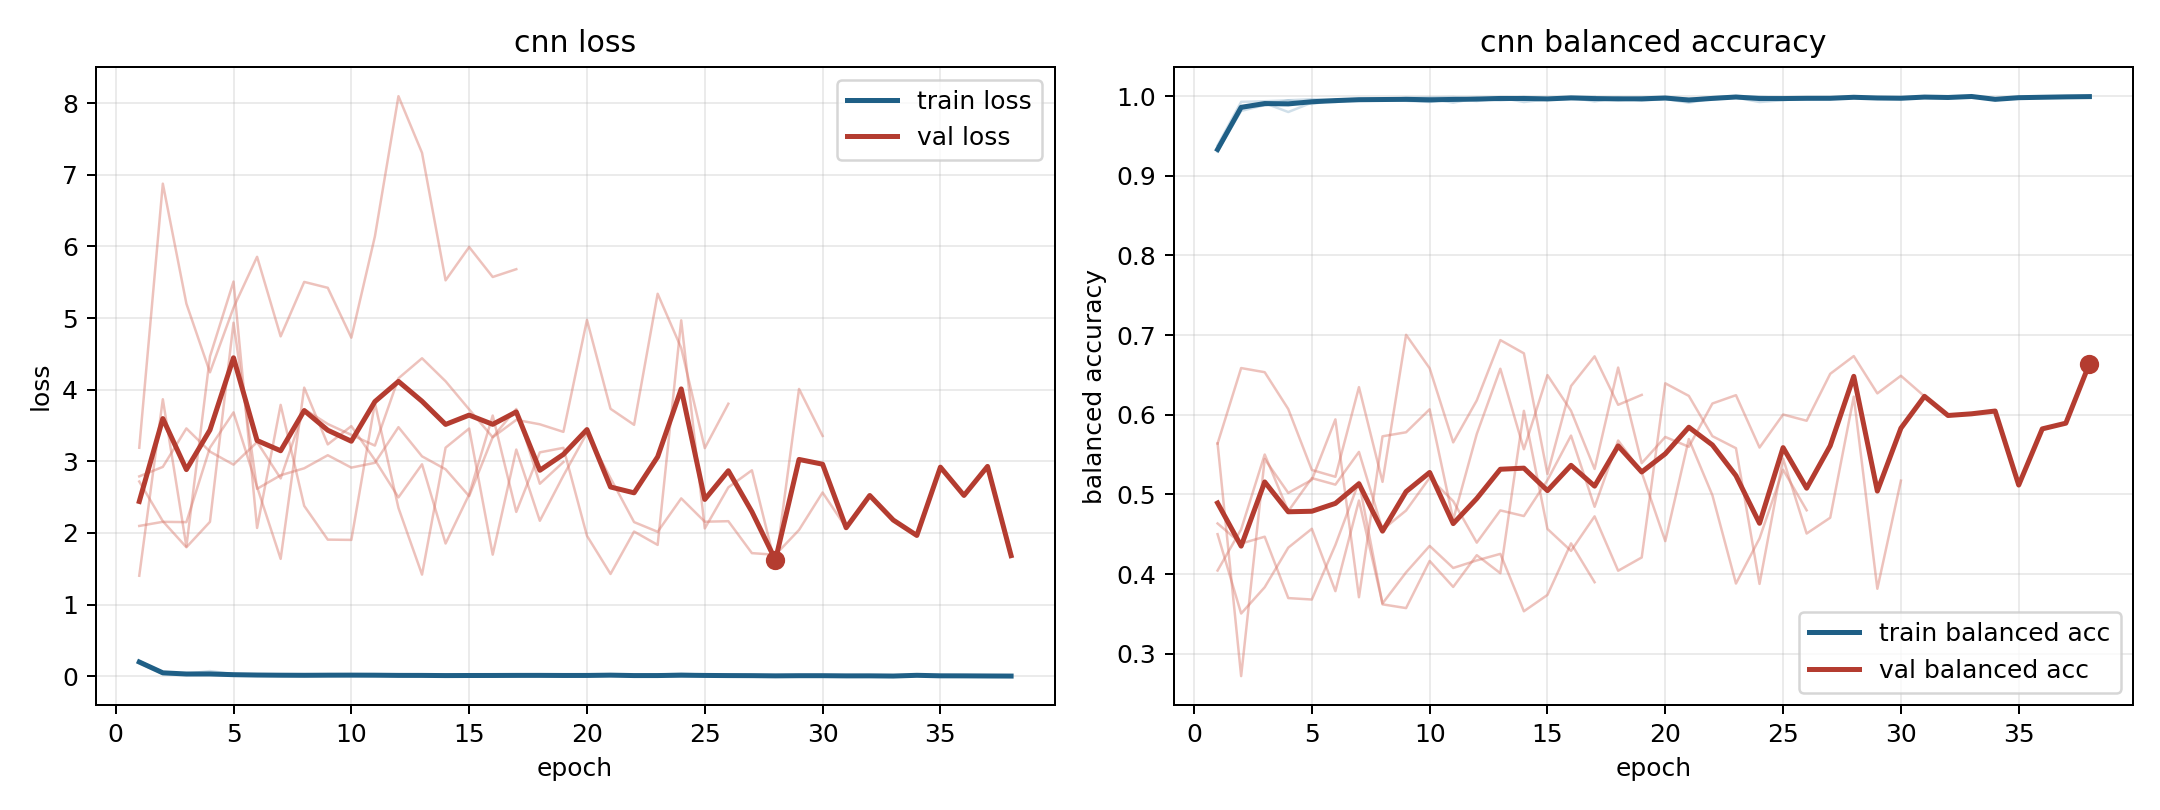

Data behind this chart, as committed beside it:
model, fold, epoch, train_loss, train_balanced_accuracy, val_loss, val_balanced_accuracy
cnn, 1, 1, 0.2093, 0.9302, 2.718, 0.5638
cnn, 1, 2, 0.04918, 0.9861, 2.164, 0.6586
cnn, 1, 3, 0.03579, 0.9884, 1.8, 0.6534
cnn, 1, 4, 0.01952, 0.9948, 2.155, 0.6072
cnn, 1, 5, 0.02582, 0.9901, 4.935, 0.5307
cnn, 1, 6, 0.01483, 0.9954, 2.616, 0.5222
cnn, 1, 7, 0.01168, 0.9966, 2.806, 0.6347
cnn, 1, 8, 0.01222, 0.9965, 2.903, 0.5158
cnn, 1, 9, 0.00935, 0.9969, 3.085, 0.7004
cnn, 1, 10, 0.01262, 0.9959, 2.912, 0.6584
cnn, 1, 11, 0.01682, 0.996, 2.979, 0.5653
cnn, 1, 12, 0.02104, 0.9939, 3.477, 0.618
cnn, 1, 13, 0.008464, 0.9972, 3.07, 0.6938
cnn, 1, 14, 0.00315, 0.9991, 2.889, 0.6771
cnn, 1, 15, 0.007402, 0.9976, 2.514, 0.5257
cnn, 1, 16, 0.006626, 0.9983, 3.337, 0.636
cnn, 1, 17, 0.01619, 0.9966, 3.731, 0.6734
cnn, 1, 18, 0.01568, 0.9949, 2.687, 0.6125
cnn, 1, 19, 0.009498, 0.9969, 2.99, 0.625
cnn, 2, 1, 0.1808, 0.9381, 3.19, 0.4501
cnn, 2, 2, 0.02867, 0.9928, 6.877, 0.3505
cnn, 2, 3, 0.02079, 0.9936, 5.201, 0.3835
cnn, 2, 4, 0.01627, 0.9948, 4.243, 0.4332
cnn, 2, 5, 0.01136, 0.9962, 5.145, 0.4569
cnn, 2, 6, 0.01313, 0.9953, 5.856, 0.3786
cnn, 2, 7, 0.01133, 0.9955, 4.745, 0.4924
cnn, 2, 8, 0.01409, 0.9949, 5.505, 0.3632
cnn, 2, 9, 0.007667, 0.998, 5.423, 0.4022
cnn, 2, 10, 0.005065, 0.9983, 4.726, 0.4354
cnn, 2, 11, 0.004036, 0.9989, 6.14, 0.4077
cnn, 2, 12, 0.009393, 0.9962, 8.098, 0.4172
cnn, 2, 13, 0.006973, 0.9978, 7.307, 0.4254
cnn, 2, 14, 0.00421, 0.9987, 5.527, 0.3533
cnn, 2, 15, 0.008837, 0.9966, 5.992, 0.3739
cnn, 2, 16, 0.003775, 0.999, 5.574, 0.4386
cnn, 2, 17, 0.003384, 0.9991, 5.683, 0.3898
cnn, 3, 1, 0.209, 0.9312, 1.403, 0.5641
cnn, 3, 2, 0.05601, 0.9814, 3.867, 0.2719
cnn, 3, 3, 0.03265, 0.9888, 1.811, 0.5444
cnn, 3, 4, 0.0257, 0.9912, 4.463, 0.5019
cnn, 3, 5, 0.02273, 0.993, 5.51, 0.5183
cnn, 3, 6, 0.02044, 0.9925, 2.07, 0.5942
cnn, 3, 7, 0.01287, 0.996, 3.788, 0.371
cnn, 3, 8, 0.01156, 0.9961, 2.378, 0.573
cnn, 3, 9, 0.01465, 0.9951, 1.907, 0.578
cnn, 3, 10, 0.01989, 0.9929, 1.903, 0.6069
cnn, 3, 11, 0.01556, 0.9956, 3.813, 0.4684
cnn, 3, 12, 0.007304, 0.9979, 2.349, 0.5759
cnn, 3, 13, 0.0156, 0.9946, 1.419, 0.6578
cnn, 3, 14, 0.008401, 0.997, 3.191, 0.5567
cnn, 3, 15, 0.01234, 0.9954, 3.458, 0.6498
cnn, 3, 16, 0.01092, 0.9964, 1.697, 0.6051
cnn, 3, 17, 0.004931, 0.9983, 3.164, 0.5319
cnn, 3, 18, 0.009584, 0.9964, 2.17, 0.6592
cnn, 3, 19, 0.007554, 0.9975, 2.801, 0.5393
cnn, 3, 20, 0.005563, 0.9983, 3.395, 0.5722
cnn, 3, 21, 0.008695, 0.9971, 2.764, 0.5598
cnn, 3, 22, 0.01085, 0.9958, 2.151, 0.6141
cnn, 3, 23, 0.004005, 0.9986, 2.016, 0.6246
cnn, 3, 24, 0.002932, 0.9993, 2.483, 0.5588
... 70 more rows
